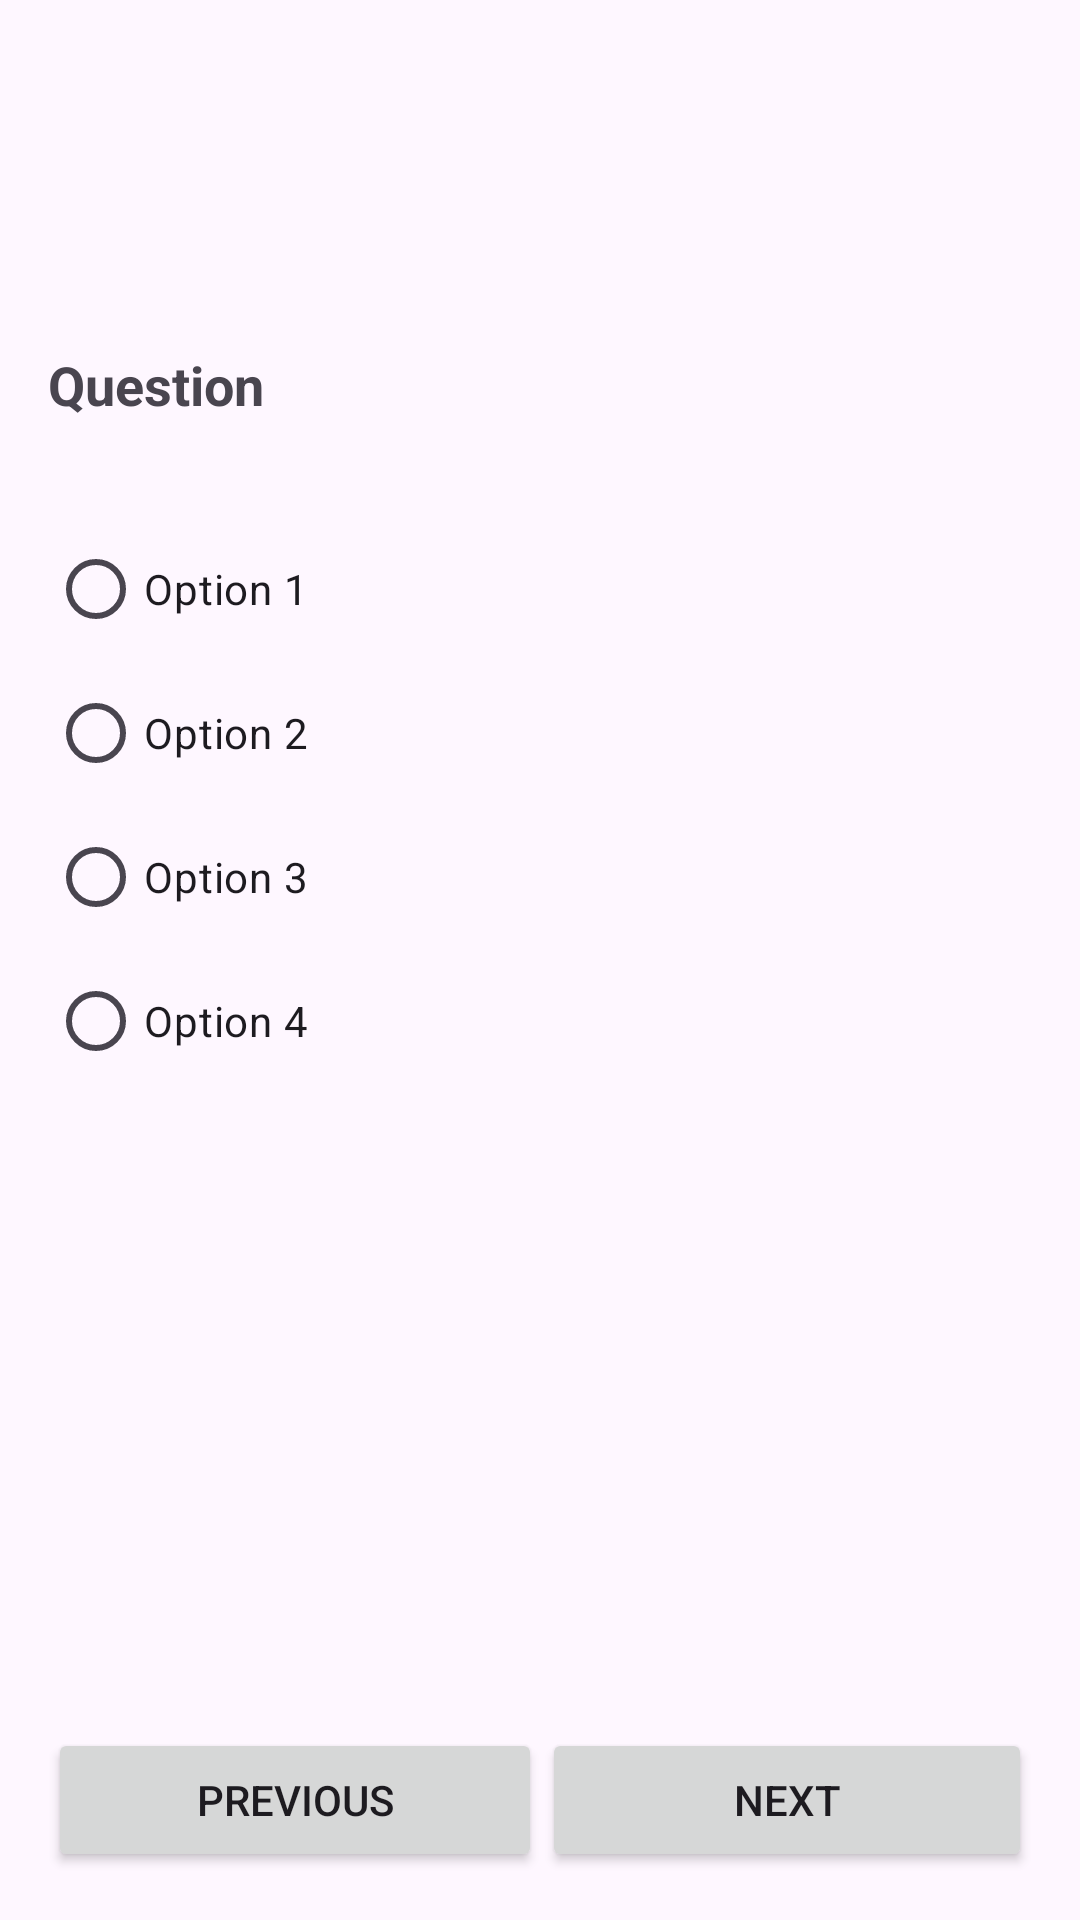

Reconstruct the res/layout file that produces this screen, plus the resources it refers to.
<!-- AndroidManifest.xml: application theme Theme.CareerSteps -->
<!-- res/layout/fragment_questionnaire.xml -->
<?xml version="1.0" encoding="utf-8"?>
<RelativeLayout xmlns:android="http://schemas.android.com/apk/res/android"
    android:layout_width="match_parent"
    android:layout_height="match_parent">

    <TextView
        android:id="@+id/textViewQuestion"
        android:layout_width="match_parent"
        android:layout_height="wrap_content"
        android:text="Question"
        android:textSize="18sp"
        android:textStyle="bold"
        android:padding="16dp"
        android:layout_marginTop="100dp"/>

    <RadioGroup
        android:id="@+id/radioGroupOptions"
        android:layout_width="match_parent"
        android:layout_height="wrap_content"
        android:layout_below="@id/textViewQuestion"
        android:padding="16dp">

        <RadioButton
            android:id="@+id/radioButtonOption1"
            android:layout_width="wrap_content"
            android:layout_height="wrap_content"
            android:text="Option 1"/>

        <RadioButton
            android:id="@+id/radioButtonOption2"
            android:layout_width="wrap_content"
            android:layout_height="wrap_content"
            android:text="Option 2"/>

        <RadioButton
            android:id="@+id/radioButtonOption3"
            android:layout_width="wrap_content"
            android:layout_height="wrap_content"
            android:text="Option 3"/>

        <RadioButton
            android:id="@+id/radioButtonOption4"
            android:layout_width="wrap_content"
            android:layout_height="wrap_content"
            android:text="Option 4"/>
    </RadioGroup>

    <LinearLayout
        android:id="@+id/buttonLayout"
        android:layout_width="match_parent"
        android:layout_height="wrap_content"
        android:layout_alignParentBottom="true"
        android:orientation="horizontal"
        android:padding="16dp">

        <Button
            android:id="@+id/buttonPrevious"
            android:layout_width="wrap_content"
            android:layout_height="wrap_content"
            android:text="Previous"
            android:layout_weight="1"/>

        <Button
            android:id="@+id/buttonNext"
            android:layout_width="wrap_content"
            android:layout_height="wrap_content"
            android:text="Next"
            android:layout_weight="1"/>
    </LinearLayout>

</RelativeLayout>
<!-- resources referenced by this layout -->
<resources>
  <style name="Theme.CareerSteps" parent="Base.Theme.CareerSteps" />
  <style name="Base.Theme.CareerSteps" parent="Theme.Material3.DayNight.NoActionBar">
          
          
      </style>
</resources>
